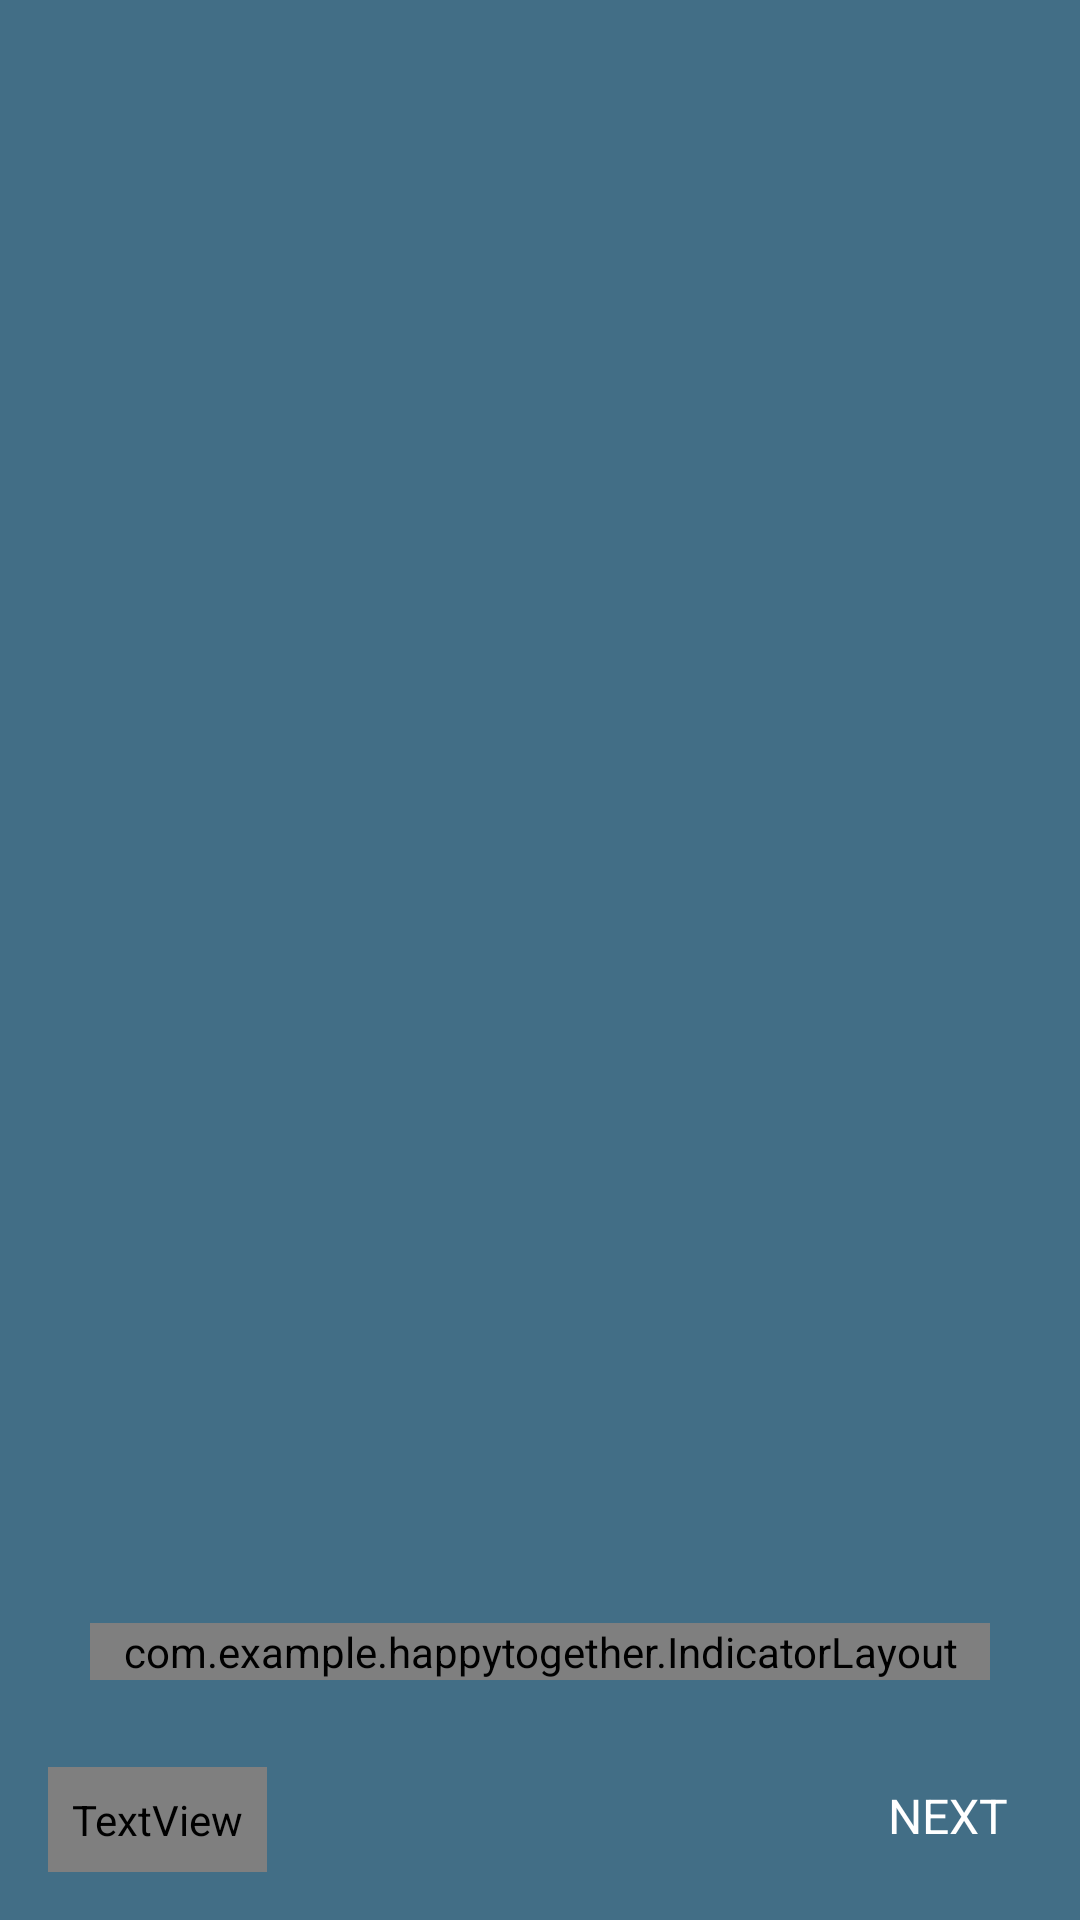

Produce the Android XML layout that renders to this screen, including the resource entries it uses.
<!-- AndroidManifest.xml: application theme Theme.HappyTogether -->
<!-- res/layout/activity_intro_slider.xml -->
<?xml version="1.0" encoding="utf-8"?>
<RelativeLayout xmlns:android="http://schemas.android.com/apk/res/android"
    xmlns:app="http://schemas.android.com/apk/res-auto"
    xmlns:tools="http://schemas.android.com/tools"
    android:layout_width="match_parent"
    android:layout_height="match_parent"
    tools:context=".IntroSliderActivity"
    android:background="@color/blue_gray"
    android:id="@+id/introContainer">

    <androidx.viewpager2.widget.ViewPager2
        android:id="@+id/vpIntroSlider"
        android:layout_width="match_parent"
        android:layout_height="match_parent" />

    <com.example.happytogether.IndicatorLayout
        android:id="@+id/indicatorLayout"
        android:layout_width="match_parent"
        android:layout_height="wrap_content"
        android:orientation="horizontal"
        android:layout_alignParentBottom="true"
        android:layout_marginBottom="80dp"
        android:layout_marginStart="30dp"
        android:layout_marginEnd="30dp"
        android:gravity="center_horizontal"
        app:indicatorCount="3" />

    <TextView
        android:id="@+id/tvSkip"
        android:layout_width="wrap_content"
        android:layout_height="wrap_content"
        android:layout_alignParentStart="true"
        android:layout_alignParentBottom="true"
        android:layout_margin="16dp"
        android:background="?selectableItemBackground"
        android:clickable="true"
        android:fontFamily="@font/djb_stinky_marker"
        android:padding="8dp"
        android:text="Skip"
        android:textAllCaps="true"
        android:textColor="@android:color/white"
        android:textSize="16sp" />

    <TextView
        android:id="@+id/tvNext"
        android:layout_width="wrap_content"
        android:layout_height="wrap_content"
        android:text="Next"
        android:textAllCaps="true"
        android:textColor="@android:color/white"
        android:textSize="16sp"
        android:layout_alignParentBottom="true"
        android:layout_alignParentEnd="true"
        android:padding="8dp"
        android:layout_margin="16dp"
        android:clickable="true"
        android:background="?selectableItemBackground" />

</RelativeLayout>
<!-- resources referenced by this layout -->
<resources>
  <color name="blue_gray">#FF426E86</color>
  <style name="Theme.HappyTogether" parent="Theme.MaterialComponents.DayNight.NoActionBar">
          
          <item name="colorPrimary">@color/blue_gray</item>
          <item name="colorPrimaryVariant">@color/orange_500</item>
          <item name="colorOnPrimary">@color/white</item>
          
          <item name="colorSecondary">@color/ash_white</item>
          <item name="colorSecondaryVariant">@color/ash_gray</item>
          <item name="colorOnSecondary">@color/black</item>
          
          <item name="android:statusBarColor" tools:targetApi="l">?attr/colorPrimaryVariant</item>
          
      </style>
  <color name="orange_500">#FFE8A735</color>
  <color name="white">#FFFFFFFF</color>
  <color name="ash_white">#FFF6F6F6</color>
  <color name="ash_gray">#FFCACCCF</color>
  <color name="black">#000000</color>
</resources>
